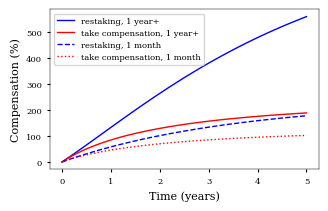

Python code for this plot:
#!/usr/bin/env python3

import matplotlib.pyplot as plt
import math
import numpy as np

# Configure matplotlib for publication quality
# http://www.scipy.org/Cookbook/Matplotlib/LaTeX_Examples
# [redacted]
fig_width_pt = 246.0
inches_per_pt = 1.0/72.27               # Convert pt to inches
golden_mean = (math.sqrt(5)-1.0)/2.0         # Aesthetic ratio
fig_width = fig_width_pt * inches_per_pt  # width in inches
fig_height = fig_width * golden_mean       # height in inches
fig_size = [fig_width, fig_height]
params = {
    'backend': 'ps',
    'axes.labelsize': 8,
    'axes.linewidth': 0.35,
    'font.family': 'serif',
    'font.size': 8,
    'legend.fontsize': 6,
    'xtick.labelsize': 6,
    'ytick.labelsize': 6,
    'xtick.major.size': 2,
    'ytick.major.size': 2,
    'text.usetex': False,
    'figure.figsize': fig_size,
    'lines.linewidth': 0.2,
    'lines.markeredgewidth': 0.2,
}
plt.rcParams.update(params)
plt.figure(1)
plt.clf()
a = 0.17
b = 0.21
plt.axes([a, b, 0.96-a, 0.97-b])

my_reward = 1.0
network_reward = (1.0 + 0.5) / 2  # uniform distribution
staked = 0.60
T12 = 365 * 2
I0 = 1.0 / 365  # Initial reward rate
Tavg = T12 / network_reward  # actual halving time


pocket_reward = lambda S, reward: reward / staked * np.log(S)
restaking = lambda S, reward: S ** (reward / staked) - 1.0


def plot(tmax=5, reward=my_reward, f=None, **kw):
    tmax = tmax * 365
    t = np.linspace(0, tmax, 50)
    S = 1.0 + network_reward * I0 * Tavg / np.log(2) * (1.0 - 2 ** (- t / Tavg))
    # Smax = 1.0 + network_reward * I0 * Tavg / np.log(2)
    compensation = f(S, reward)
    plt.plot(t / 365, compensation * 100, linewidth=1, **kw)


def label():
    # plt.title('Total compensation mined')
    plt.xlabel('Time (years)')
    plt.ylabel('Compensation (%)')


if __name__ == '__main__':
    plot(reward=1.0, f=restaking, color='blue', label='restaking, 1 year+')
    plot(reward=1.0, f=pocket_reward, color='red', label='take compensation, 1 year+')
    plot(reward=0.5 * (1 + 1./12), f=restaking, color='blue',
         linestyle='--', label='restaking, 1 month')
    plot(reward=0.5 * (1 + 1./12), f=pocket_reward, color='red',
         linestyle='dotted', label='take compensation, 1 month')
    label()
    plt.legend(loc='upper left')
    plt.savefig('total-compensation.pdf')
